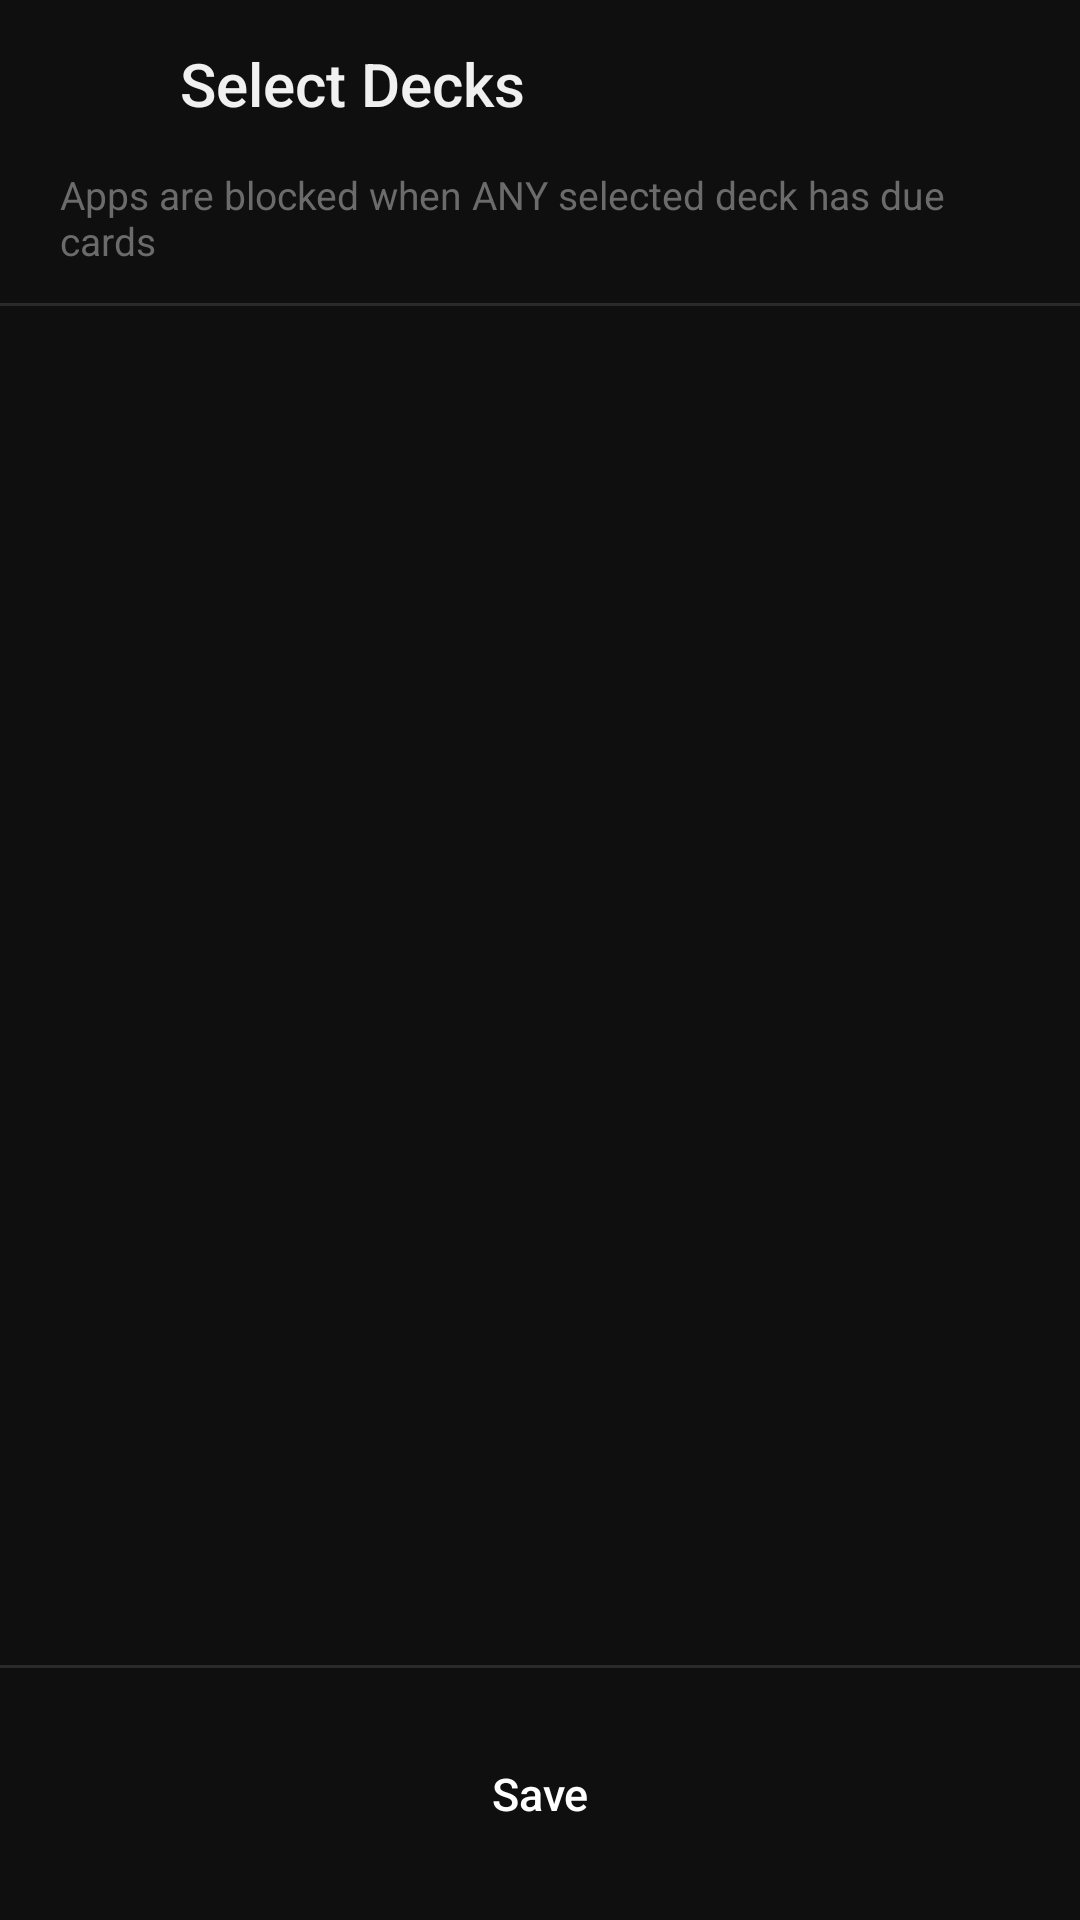

Android layout source for this screen:
<!-- AndroidManifest.xml: application theme Theme.AnkiGate -->
<!-- res/layout/activity_deck_selection.xml -->
<?xml version="1.0" encoding="utf-8"?>

<LinearLayout xmlns:android="http://schemas.android.com/apk/res/android"
    android:layout_width="match_parent"
    android:layout_height="match_parent"
    android:orientation="vertical"
    android:background="@color/bg"
    android:fitsSystemWindows="true">

    
    <LinearLayout
        android:layout_width="match_parent"
        android:layout_height="56dp"
        android:orientation="horizontal"
        android:gravity="center_vertical"
        android:paddingStart="4dp"
        android:paddingEnd="16dp">

        <ImageView
            android:id="@+id/btnBack"
            android:layout_width="48dp"
            android:layout_height="48dp"
            android:src="@drawable/ic_arrow_back"
            android:scaleType="center"
            android:background="?android:attr/selectableItemBackgroundBorderless"
            android:clickable="true"
            android:focusable="true"
            android:contentDescription="Back" />

        <TextView
            android:layout_width="wrap_content"
            android:layout_height="wrap_content"
            android:text="Select Decks"
            android:textSize="20sp"
            android:textColor="@color/textPrimary"
            android:fontFamily="sans-serif-medium"
            android:paddingStart="8dp" />

    </LinearLayout>

    <TextView
        android:layout_width="match_parent"
        android:layout_height="wrap_content"
        android:text="Apps are blocked when ANY selected deck has due cards"
        android:textSize="13sp"
        android:textColor="@color/textTertiary"
        android:paddingStart="20dp"
        android:paddingEnd="20dp"
        android:paddingBottom="12dp" />

    <View
        android:layout_width="match_parent"
        android:layout_height="1dp"
        android:background="@color/divider" />

    <TextView
        android:id="@+id/tvEmpty"
        android:layout_width="match_parent"
        android:layout_height="wrap_content"
        android:text="No decks found.\nMake sure AnkiDroid is installed and has been opened at least once."
        android:textSize="14sp"
        android:textColor="@color/textTertiary"
        android:gravity="center"
        android:padding="32dp"
        android:visibility="gone" />

    <androidx.recyclerview.widget.RecyclerView
        android:id="@+id/rvDecks"
        android:layout_width="match_parent"
        android:layout_height="0dp"
        android:layout_weight="1"
        android:paddingTop="4dp" />

    <View
        android:layout_width="match_parent"
        android:layout_height="1dp"
        android:background="@color/divider" />

    <FrameLayout
        android:layout_width="match_parent"
        android:layout_height="wrap_content"
        android:padding="16dp">

        <Button
            android:id="@+id/btnSave"
            android:layout_width="match_parent"
            android:layout_height="52dp"
            android:background="@drawable/bg_btn_accent"
            android:text="Save"
            android:textColor="#FFFFFFFF"
            android:textSize="15sp"
            android:textAllCaps="false"
            android:fontFamily="sans-serif-medium"
            android:stateListAnimator="@null" />

    </FrameLayout>

</LinearLayout>
<!-- resources referenced by this layout -->
<resources>
  <color name="bg">#FF0F0F0F</color>
  <color name="divider">#FF2A2A2A</color>
  <color name="textPrimary">#FFF0F0F0</color>
  <color name="textTertiary">#FF6B6B6B</color>
  <style name="Theme.AnkiGate" parent="android:Theme.Material.NoActionBar">
          <item name="android:windowBackground">@color/bg</item>
          <item name="android:statusBarColor">@color/bg</item>
          <item name="android:navigationBarColor">@color/bg</item>
          <item name="android:windowLightStatusBar">false</item>
      </style>
</resources>
